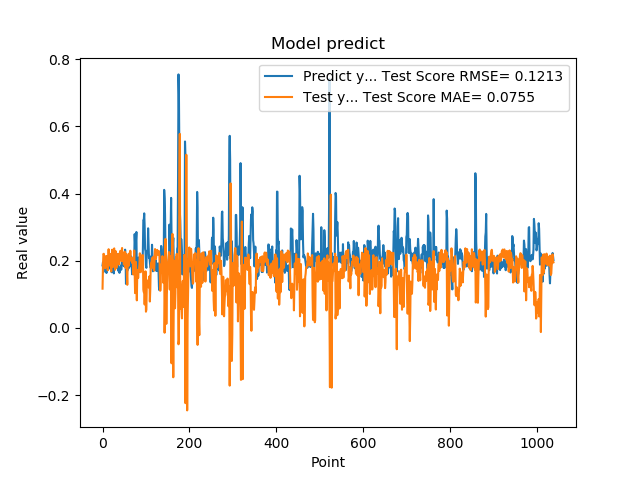

The file beside this chart, header and first rows:
1.861467957496643066e-01, 1.169469402329722935e-01
1.954913884401321134e-01, 1.863018165958512384e-01
1.660518944263458530e-01, 2.203309417448547913e-01
1.907722949981689176e-01, 2.207491227669137468e-01
1.898660957813262939e-01, 2.092947795923907339e-01
2.001174986362457275e-01, 1.896493886036688670e-01
1.948629021644592563e-01, 1.777056036307408105e-01
1.779100298881530762e-01, 1.957625810442711334e-01
1.810636967420578003e-01, 2.139702874140067823e-01
1.635809391736984530e-01, 2.135477996659664868e-01
1.916799396276473999e-01, 1.837581927206871080e-01
2.085516005754470825e-01, 2.141164662603914359e-01
1.828240007162094394e-01, 1.714833666924773514e-01
1.857409924268722534e-01, 2.030953357530290437e-01
1.752161234617233276e-01, 2.343666532771428168e-01
1.845117062330245972e-01, 2.020362049733897269e-01
1.984785944223403931e-01, 1.855704138759969313e-01
1.841159015893935880e-01, 2.116022308610409353e-01
2.104043960571288785e-01, 2.203282740198194978e-01
2.088565975427627841e-01, 2.130954314332874633e-01
1.900728046894073209e-01, 1.680523124716129801e-01
1.658952832221984863e-01, 1.982937113054316081e-01
1.852532625198364535e-01, 2.328359321698305895e-01
1.799222826957702359e-01, 1.848066039417029793e-01
1.978618204593658447e-01, 1.816516445848687655e-01
1.711323857307434082e-01, 2.203786408091900906e-01
1.623787879943847379e-01, 2.349255010541691779e-01
2.059821039438247958e-01, 2.367640106350816787e-01
2.158481031656264981e-01, 1.872918442609729783e-01
1.768843084573745450e-01, 1.731453766499833069e-01
1.834106147289275845e-01, 2.289889806942687345e-01
1.805770993232727051e-01, 2.256607866071547175e-01
2.012096941471099854e-01, 1.791329428939492652e-01
2.066745012998580933e-01, 1.933293915444694866e-01
2.195876985788345337e-01, 2.074204792088783500e-01
1.944769918918609619e-01, 2.118862910835638824e-01
1.704634428024291992e-01, 2.203919821196954065e-01
1.750701963901519775e-01, 2.048108935671376085e-01
1.796004772186279297e-01, 1.889232185537258746e-01
1.640222966670989990e-01, 2.038264652854785142e-01
1.769366562366485596e-01, 2.239687606321105751e-01
1.781685650348663330e-01, 2.294288727324228228e-01
1.855484992265701294e-01, 2.086748922395858519e-01
1.732649058103561401e-01, 2.001198143485634351e-01
1.832000017166137418e-01, 2.270892939551162892e-01
2.088083624839782715e-01, 2.379674083387544326e-01
1.873752027750015536e-01, 1.989332196713718970e-01
1.986005455255508423e-01, 2.130829707942577811e-01
1.863885968923568726e-01, 2.190704791488864711e-01
1.885485500097274780e-01, 1.890274680192217671e-01
1.833238750696182529e-01, 1.903854886442649663e-01
2.096922993659972867e-01, 2.271238097058754513e-01
2.330529242753982544e-01, 1.962118169110398103e-01
2.151579260826110562e-01, 1.789287168835515807e-01
1.312076449394226074e-01, 1.996332087273068601e-01
1.684847325086593628e-01, 2.205610593379910833e-01
2.097207009792327881e-01, 1.621545372559235476e-01
1.697814613580703458e-01, 1.284358238116617978e-01
1.778024435043334961e-01, 1.983457748095098505e-01
1.968562752008438110e-01, 2.124922728208671341e-01
1.775619983673095703e-01, 1.845366798596847491e-01
... 979 more rows
